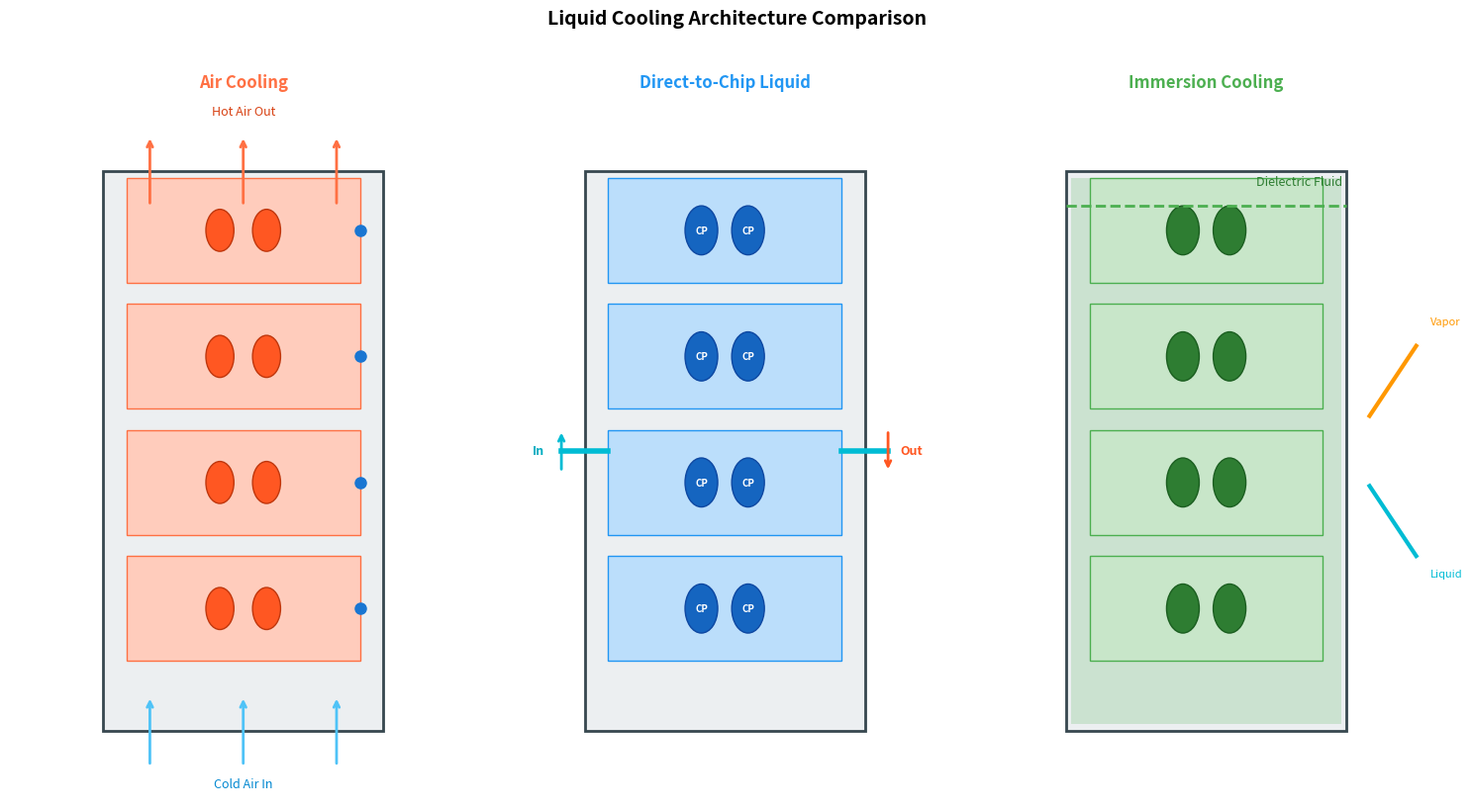

The script that saved this image: (Note: this script raises an exception after producing the figure.)
import matplotlib.pyplot as plt
import matplotlib.patches as mpatches
from matplotlib.patches import FancyBboxPatch, Rectangle, Circle, FancyArrowPatch, Polygon
import numpy as np

fig, axes = plt.subplots(1, 3, figsize=(15, 8))

def draw_server(ax, title, color, cooling_type):
    ax.set_xlim(0, 10)
    ax.set_ylim(0, 10)
    ax.axis('off')
    ax.set_title(title, fontsize=12, fontweight='bold', pad=10, color=color)
    
    # 机架外框
    rack = Rectangle((2, 1), 6, 8, linewidth=2, edgecolor='#37474F', facecolor='#ECEFF1')
    ax.add_patch(rack)
    
    if cooling_type == 'air':
        # 服务器单元
        for i in range(4):
            y = 2 + i * 1.8
            server = Rectangle((2.5, y), 5, 1.5, facecolor='#FFCCBC', edgecolor='#FF7043', linewidth=1)
            ax.add_patch(server)
            # CPU/GPU
            ax.add_patch(Circle((4.5, y+0.75), 0.3, facecolor='#FF5722', edgecolor='#BF360C'))
            ax.add_patch(Circle((5.5, y+0.75), 0.3, facecolor='#FF5722', edgecolor='#BF360C'))
            # 风扇
            ax.plot([7.5], [y+0.75], 'o', markersize=8, color='#1976D2')
        
        # 冷风进入
        for i in range(3):
            ax.annotate('', xy=(3+i*2, 1.5), xytext=(3+i*2, 0.5),
                       arrowprops=dict(arrowstyle='->', color='#4FC3F7', lw=2))
        ax.text(5, 0.2, 'Cold Air In', fontsize=9, ha='center', color='#0288D1')
        
        # 热风排出
        for i in range(3):
            ax.annotate('', xy=(3+i*2, 9.5), xytext=(3+i*2, 8.5),
                       arrowprops=dict(arrowstyle='->', color='#FF7043', lw=2))
        ax.text(5, 9.8, 'Hot Air Out', fontsize=9, ha='center', color='#D84315')
        
    elif cooling_type == 'cold_plate':
        # 服务器单元
        for i in range(4):
            y = 2 + i * 1.8
            server = Rectangle((2.5, y), 5, 1.5, facecolor='#BBDEFB', edgecolor='#2196F3', linewidth=1)
            ax.add_patch(server)
            # CPU/GPU with cold plate
            ax.add_patch(Circle((4.5, y+0.75), 0.35, facecolor='#1565C0', edgecolor='#0D47A1'))
            ax.add_patch(Circle((5.5, y+0.75), 0.35, facecolor='#1565C0', edgecolor='#0D47A1'))
            # 冷板标记
            ax.text(4.5, y+0.75, 'CP', fontsize=7, ha='center', va='center', color='white', fontweight='bold')
            ax.text(5.5, y+0.75, 'CP', fontsize=7, ha='center', va='center', color='white', fontweight='bold')
        
        # 冷却液管道
        ax.plot([1.5, 2.5], [5, 5], color='#00BCD4', linewidth=4)
        ax.plot([7.5, 8.5], [5, 5], color='#00BCD4', linewidth=4)
        ax.text(1, 5, 'In', fontsize=9, ha='center', va='center', color='#00ACC1', fontweight='bold')
        ax.text(9, 5, 'Out', fontsize=9, ha='center', va='center', color='#FF5722', fontweight='bold')
        
        # 管道连接示意
        ax.annotate('', xy=(1.5, 5.3), xytext=(1.5, 4.7),
                   arrowprops=dict(arrowstyle='->', color='#00BCD4', lw=2))
        ax.annotate('', xy=(8.5, 4.7), xytext=(8.5, 5.3),
                   arrowprops=dict(arrowstyle='->', color='#FF5722', lw=2))
        
    elif cooling_type == 'immersion':
        # 液体填充
        liquid = Rectangle((2.1, 1.1), 5.8, 7.8, facecolor='#81C784', alpha=0.3, edgecolor='none')
        ax.add_patch(liquid)
        
        # 浸没的服务器
        for i in range(4):
            y = 2 + i * 1.8
            server = Rectangle((2.5, y), 5, 1.5, facecolor='#C8E6C9', edgecolor='#4CAF50', linewidth=1)
            ax.add_patch(server)
            # CPU/GPU直接接触液体
            ax.add_patch(Circle((4.5, y+0.75), 0.35, facecolor='#2E7D32', edgecolor='#1B5E20'))
            ax.add_patch(Circle((5.5, y+0.75), 0.35, facecolor='#2E7D32', edgecolor='#1B5E20'))
        
        # 液体液位线
        ax.plot([2, 8], [8.5, 8.5], '--', color='#4CAF50', linewidth=2)
        ax.text(7, 8.8, 'Dielectric Fluid', fontsize=9, ha='center', color='#2E7D32')
        
        # 冷凝器连接
        ax.plot([8.5, 9.5], [5.5, 6.5], color='#FF9800', linewidth=3)
        ax.plot([8.5, 9.5], [4.5, 3.5], color='#00BCD4', linewidth=3)
        ax.text(9.8, 6.8, 'Vapor', fontsize=8, ha='left', color='#FF9800')
        ax.text(9.8, 3.2, 'Liquid', fontsize=8, ha='left', color='#00BCD4')

# 绘制三种冷却方式
draw_server(axes[0], 'Air Cooling', '#FF7043', 'air')
draw_server(axes[1], 'Direct-to-Chip Liquid', '#2196F3', 'cold_plate')
draw_server(axes[2], 'Immersion Cooling', '#4CAF50', 'immersion')

plt.suptitle('Liquid Cooling Architecture Comparison', fontsize=14, fontweight='bold', y=1.02)
plt.tight_layout()
plt.savefig('/root/.openclaw/workspace/book-project/assets/重构配图/ch07/liquid_cooling_comparison.png', dpi=150, bbox_inches='tight', facecolor='white')
plt.close()

print("图3: 液冷技术架构对比图 - 完成")
